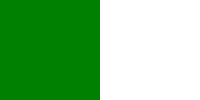
t = 0.00 s
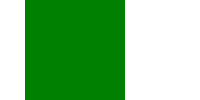
t = 0.13 s
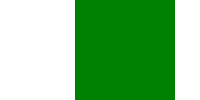
t = 0.38 s
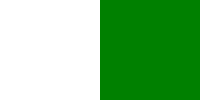
t = 0.50 s
t = 0.63 s: frame unchanged from t = 0.38 s, image omitted
t = 0.88 s: frame unchanged from t = 0.13 s, image omitted

The animated SVG that drew these frames (rendered in a browser with its animation timeline set to each time). Animation: 1 SMIL element (animate=1); one cycle of 1.00 s, repeats indefinitely.

<svg width="200" height="100" xmlns="http://www.w3.org/2000/svg" xmlns:xlink="http://www.w3.org/1999/xlink">
    <rect width="100" height="100" fill="green">
        <animate attributeName="x" values="0; 100; 0" dur="1s" repeatCount="indefinite"></animate>
    </rect>
</svg>
